Image classification data set "data" (santoprestandrea/Banconote-Detection on GitHub). Class labels (2): fake, genuine.

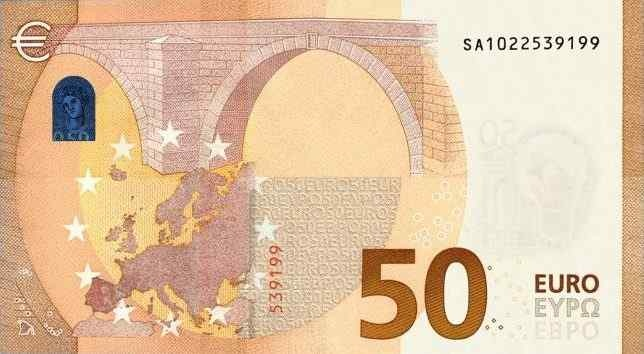
Label: fake

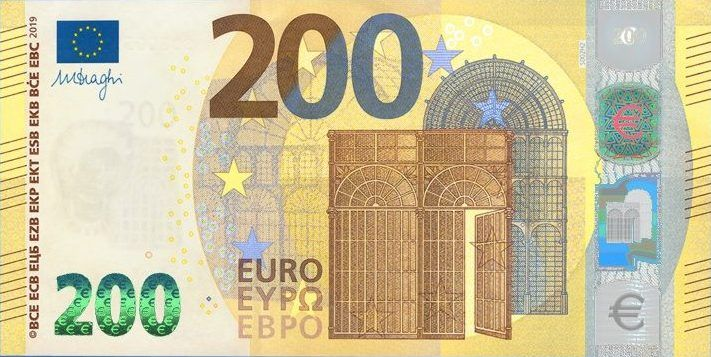
Label: genuine

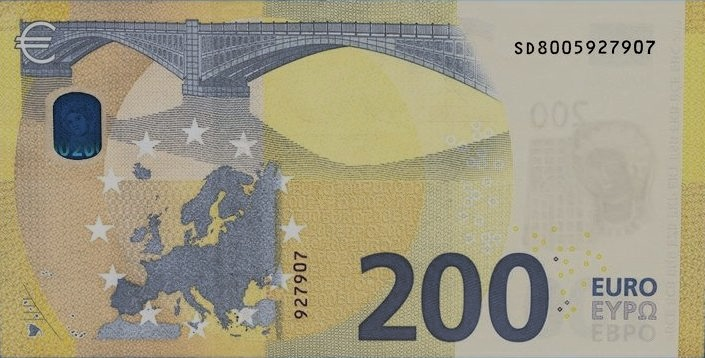
Label: fake

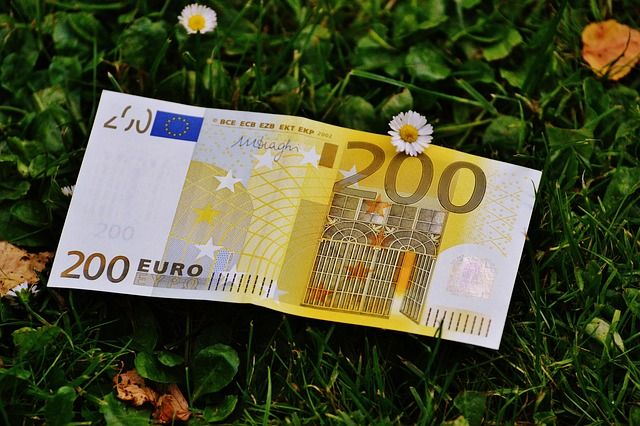
Label: genuine

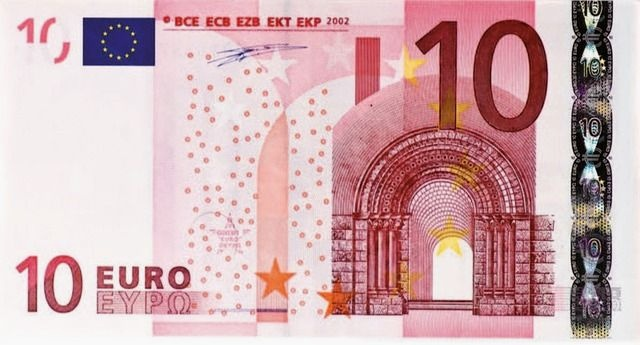
Label: fake

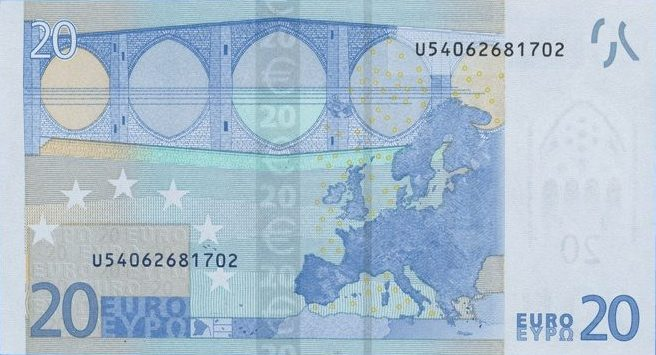
Label: genuine
